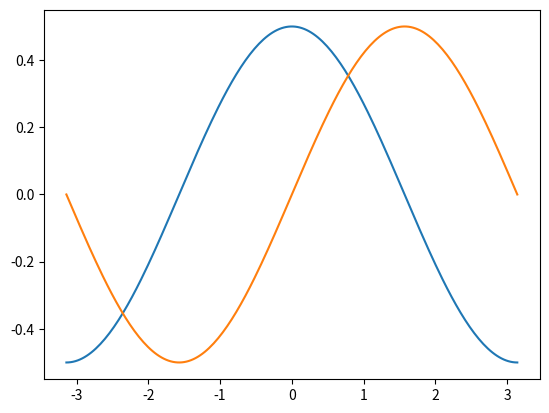

Recreate this plot in Python.
from __future__ import unicode_literals
import numpy as np
import matplotlib.pyplot as mp

x = np.linspace(-np.pi, np.pi, 200)
cos_y = np.cos(x) / 2
sin_y = np.sin(x) / 2

#用直线连接曲线上的各点
mp.plot(x, cos_y)
mp.plot(x, sin_y)

mp.show()
